The GitHub repository finknj/ChessMate contains a labelled image folder "data" with 13 categories: blue bishop, blue king, blue knight, blue pawn, blue queen, blue rook, temp, yellow bishop, yellow king, yellow knight, yellow pawn, yellow queen, yellow rook. Examples follow, each with its label.

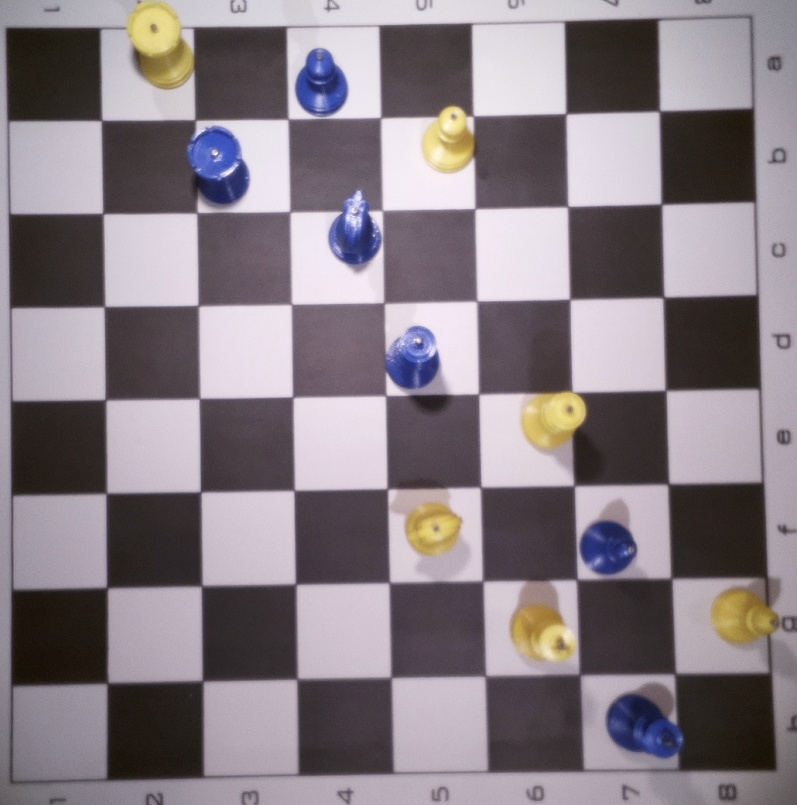
Label: temp

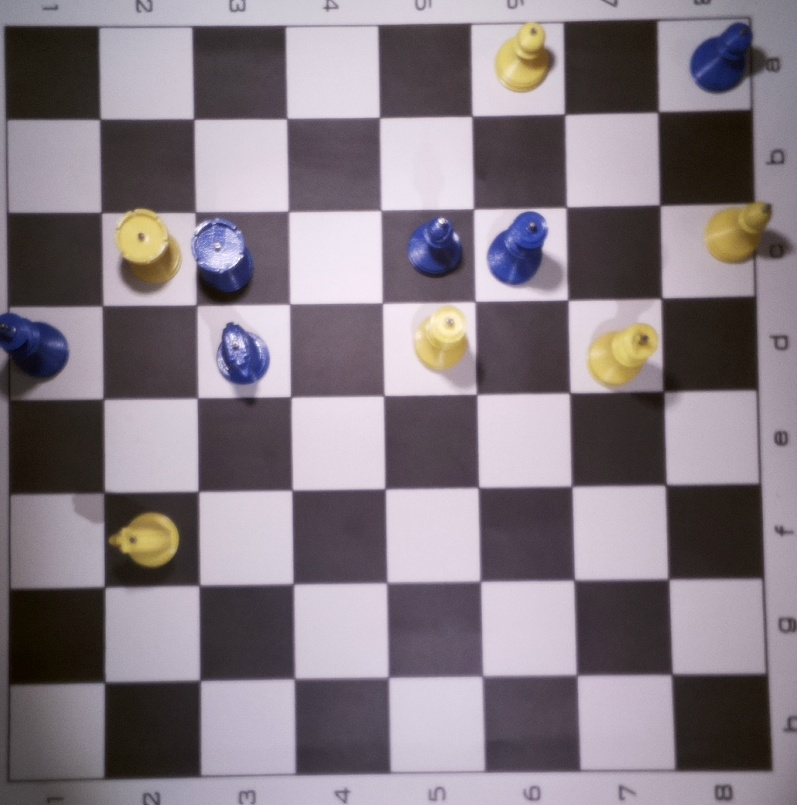
Label: temp

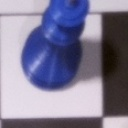
Label: blue queen

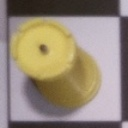
Label: yellow rook

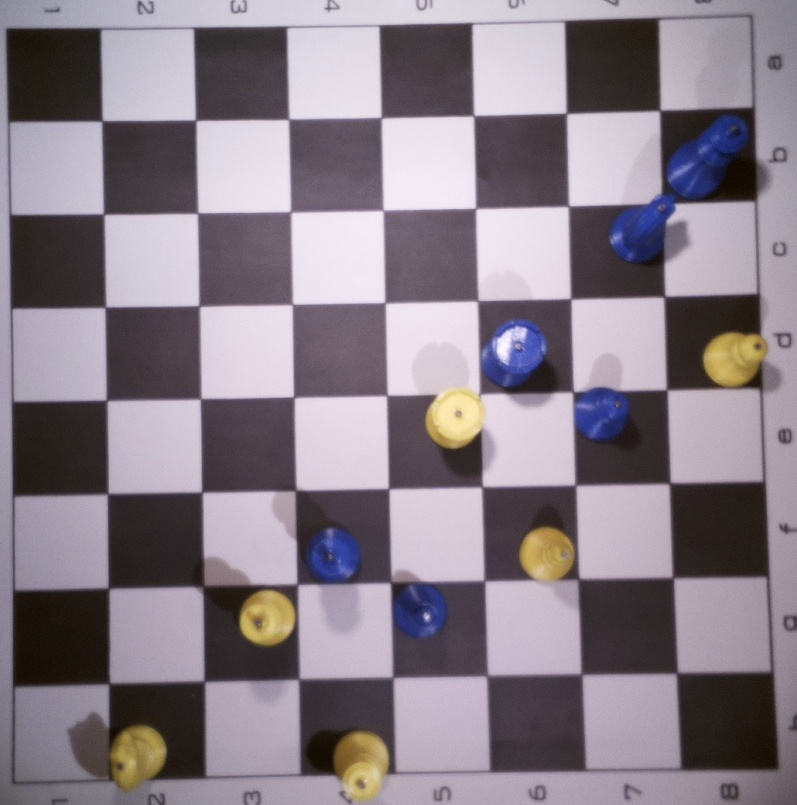
Label: temp

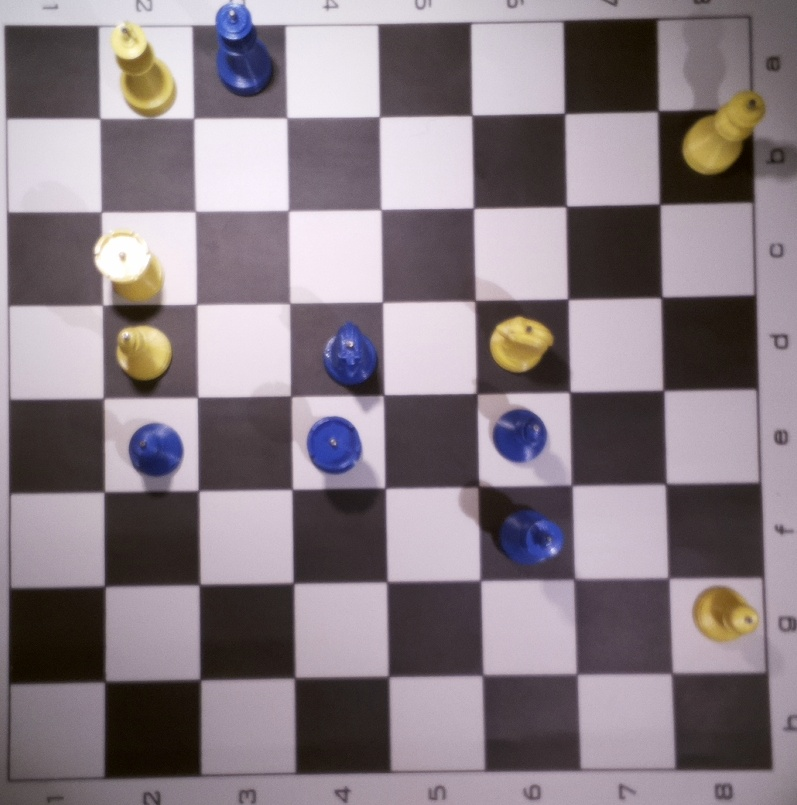
Label: temp
